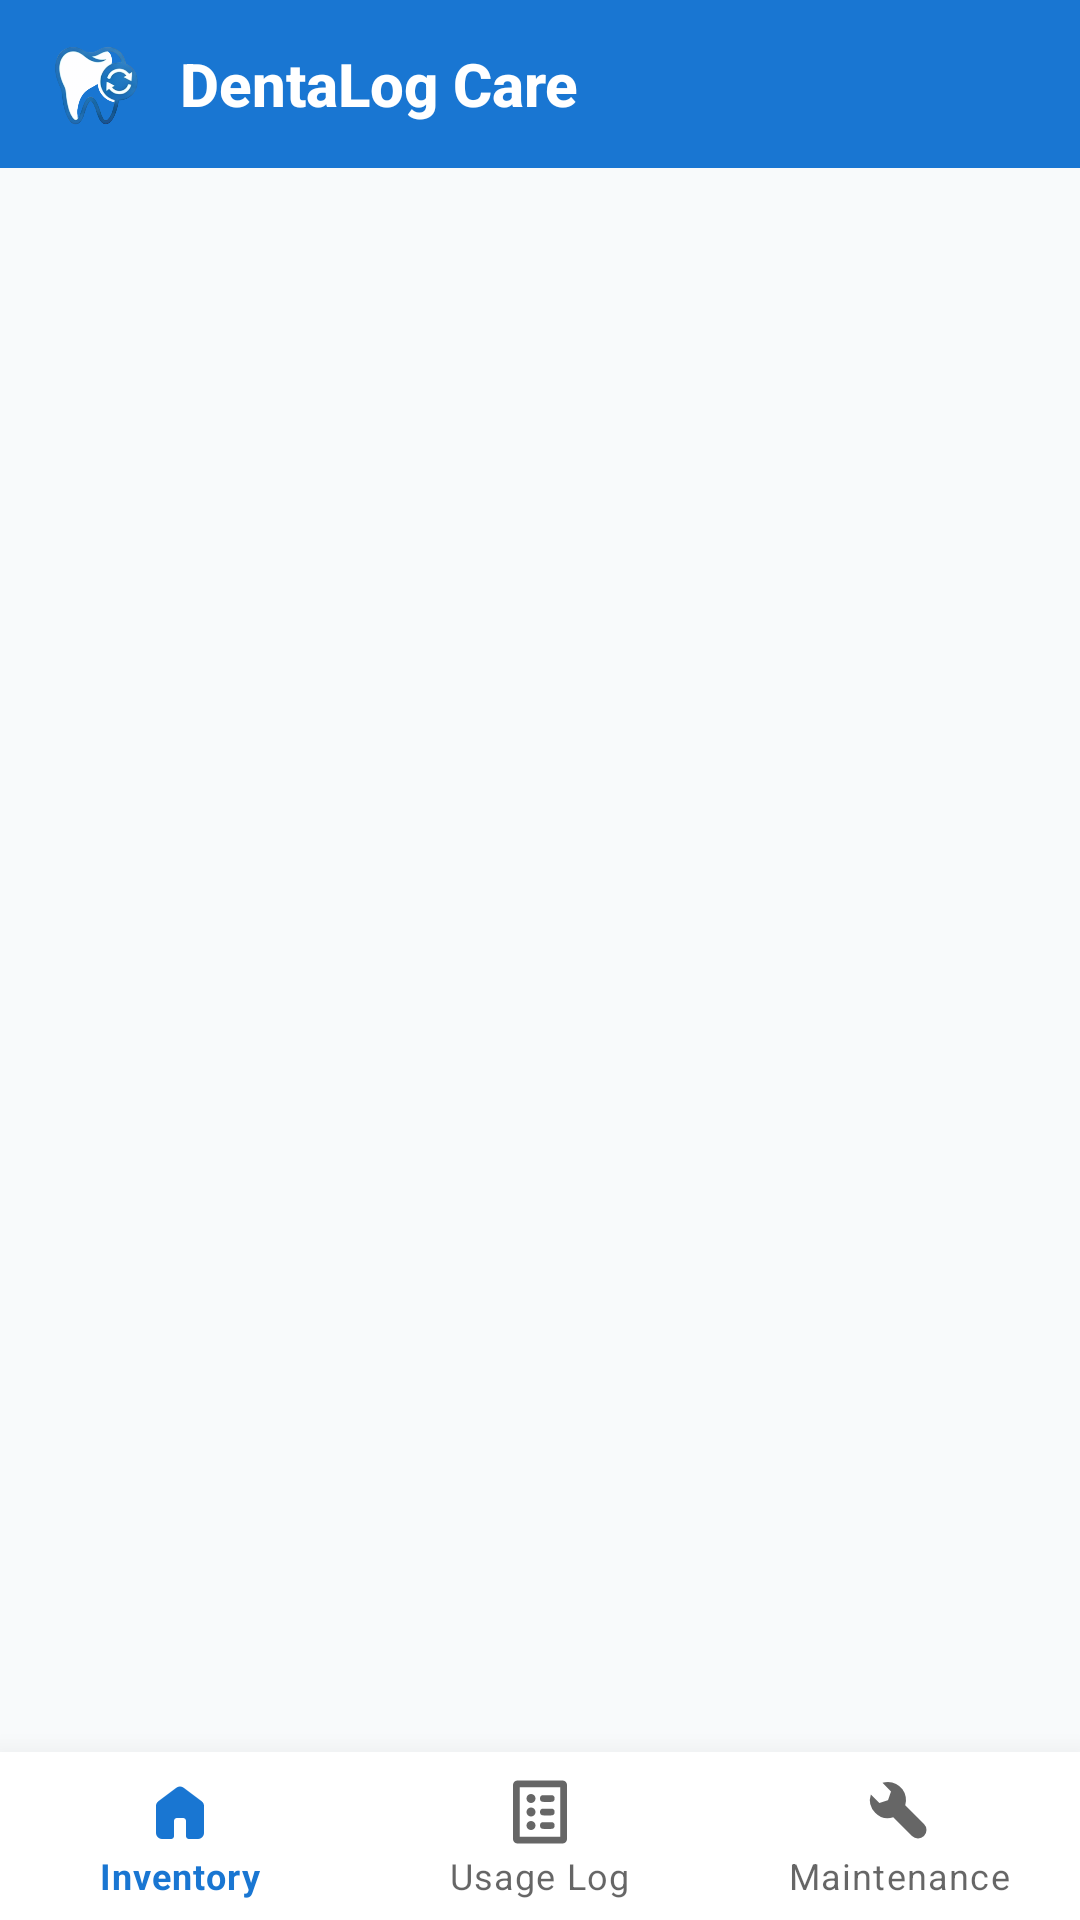

The Android layout XML behind this screen, and the referenced resources:
<!-- AndroidManifest.xml: application theme Theme.SmartDental -->
<!-- res/layout/activity_main.xml -->
<?xml version="1.0" encoding="utf-8"?>

<androidx.coordinatorlayout.widget.CoordinatorLayout xmlns:android="http://schemas.android.com/apk/res/android"
    xmlns:app="http://schemas.android.com/apk/res-auto"
    android:layout_width="match_parent"
    android:layout_height="match_parent"
    android:background="#F8FAFB">

    <com.google.android.material.appbar.AppBarLayout
        android:layout_width="match_parent"
        android:layout_height="wrap_content"
        app:elevation="0dp">
        <include layout="@layout/toolbar_custom" />
    </com.google.android.material.appbar.AppBarLayout>

    <FrameLayout
        android:id="@+id/fragmentContainer"
        android:layout_width="match_parent"
        android:layout_height="match_parent"
        app:layout_behavior="@string/appbar_scrolling_view_behavior" />

    <com.google.android.material.bottomnavigation.BottomNavigationView
        android:id="@+id/bottomNavigation"
        android:layout_width="match_parent"
        android:layout_height="wrap_content"
        android:layout_gravity="bottom"
        android:background="#FFFFFF"
        app:elevation="16dp"
        app:menu="@menu/bottom_menu" />

</androidx.coordinatorlayout.widget.CoordinatorLayout>
<!-- res/layout/toolbar_custom.xml (included above) -->
<?xml version="1.0" encoding="utf-8"?>

<androidx.appcompat.widget.Toolbar xmlns:android="http://schemas.android.com/apk/res/android"
    xmlns:app="http://schemas.android.com/apk/res-auto"
    android:layout_width="match_parent"
    android:layout_height="?attr/actionBarSize"
    android:background="@color/primaryColor"
    android:elevation="8dp"
    android:theme="@style/ThemeOverlay.AppCompat.Dark.ActionBar">

    <LinearLayout
        android:layout_width="match_parent"
        android:layout_height="wrap_content"
        android:gravity="center_vertical"
        android:orientation="horizontal">

        <ImageView
            android:layout_width="32dp"
            android:layout_height="32dp"
            android:src="@drawable/logos"
            android:contentDescription="App Logo" />

        <TextView
            android:layout_width="wrap_content"
            android:layout_height="wrap_content"
            android:layout_marginStart="12dp"
            android:text="DentaLog Care"
            android:textColor="@color/white"
            android:textSize="20sp"
            android:textStyle="bold"
            android:fontFamily="sans-serif-medium" />

    </LinearLayout>

</androidx.appcompat.widget.Toolbar>
<!-- resources referenced by this layout -->
<resources>
  <color name="primaryColor">#1976D2</color>
  <color name="white">#FFFFFFFF</color>
  <!-- drawable logos: png bitmap (drawable, 91531 bytes) -->
  <style name="Theme.SmartDental" parent="Theme.MaterialComponents.Light.NoActionBar">
          
          <item name="colorPrimary">@color/primaryColor</item>
          <item name="colorPrimaryVariant">@color/primaryDarkColor</item>
          <item name="colorOnPrimary">@color/primaryTextColor</item>
          
          <item name="colorSecondary">@color/secondaryColor</item>
          <item name="colorSecondaryVariant">@color/secondaryDarkColor</item>
          <item name="colorOnSecondary">@color/secondaryTextColor</item>
          
          <item name="android:statusBarColor">@color/primaryColor</item>
      </style>
  <color name="primaryDarkColor">#004BA0</color>
  <color name="primaryTextColor">#FFFFFF</color>
  <color name="secondaryColor">#00ACC1</color>
  <color name="secondaryDarkColor">#007C91</color>
  <color name="secondaryTextColor">#2C3E50</color>
</resources>
